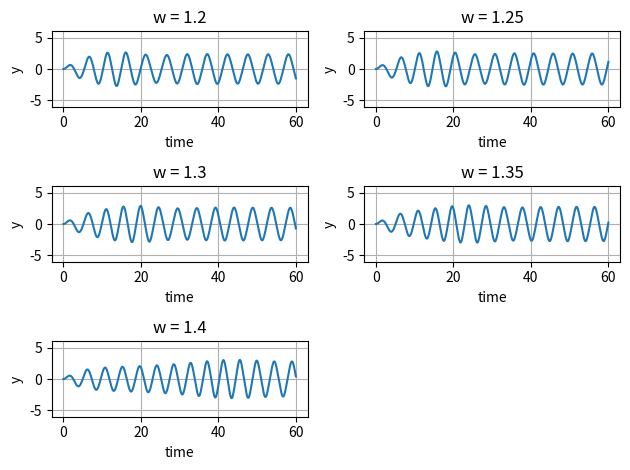

This figure's Python source:
import numpy as np
from scipy.integrate import odeint
import matplotlib.pyplot as plt


def model1(U,x,e):
    return [U[1], -1*(U[0] + (e * (U[0]**3)))]

def prob1_2():
	U0 = [0,1]
	epsilon = [-0.1, -0.2, -0.3, -0.4, -0.499, -1]
	ts = np.linspace(0,20,150)
	for i in range(1,7):
		Us = odeint(model1, U0, ts, args=(epsilon[i - 1], ))
		print(f"THe loop {i}")
		plt.subplot(3,2,i)
		plt.plot(ts, Us[:,0])
		plt.title(f"Epsilon = {epsilon[i - 1]}")
		plt.xlabel("time")
		plt.ylabel("y")
		plt.ylim(-2,2)
		plt.grid()
		plt.tight_layout()

	plt.show()
	#print(Us)
	print(Us.shape)
	#plt.savefig('test.png')

def model2(U,t,w):
	y = U[0]
	dy = U[1]

	dyy = -(0.2*dy + (y + (0.2*(y**3)))) + np.cos(w*t)
	return[dy, dyy]


def prob3():
	U0 = [0,0]
	ts = np.linspace(0,60, 600)
	#w = [0.5, 0.6, 0.7, 0.8, 0.9]
	w = [1.2, 1.25, 1.3, 1.35, 1.4]
	for i in range(1,6):
		Us = odeint(model2, U0, ts, args=(w[i-1], ))
		print(f"The loop {i}")
		plt.subplot(3,2,i)
		plt.plot(ts, Us[:,0])
		plt.title(f"w = {w[i - 1]}")
		plt.xlabel("time")
		plt.ylabel("y")
		plt.ylim(-6,6)
		plt.grid()
		plt.tight_layout()

	plt.show()


if __name__ == '__main__':
	#prob1_2()
	prob3()